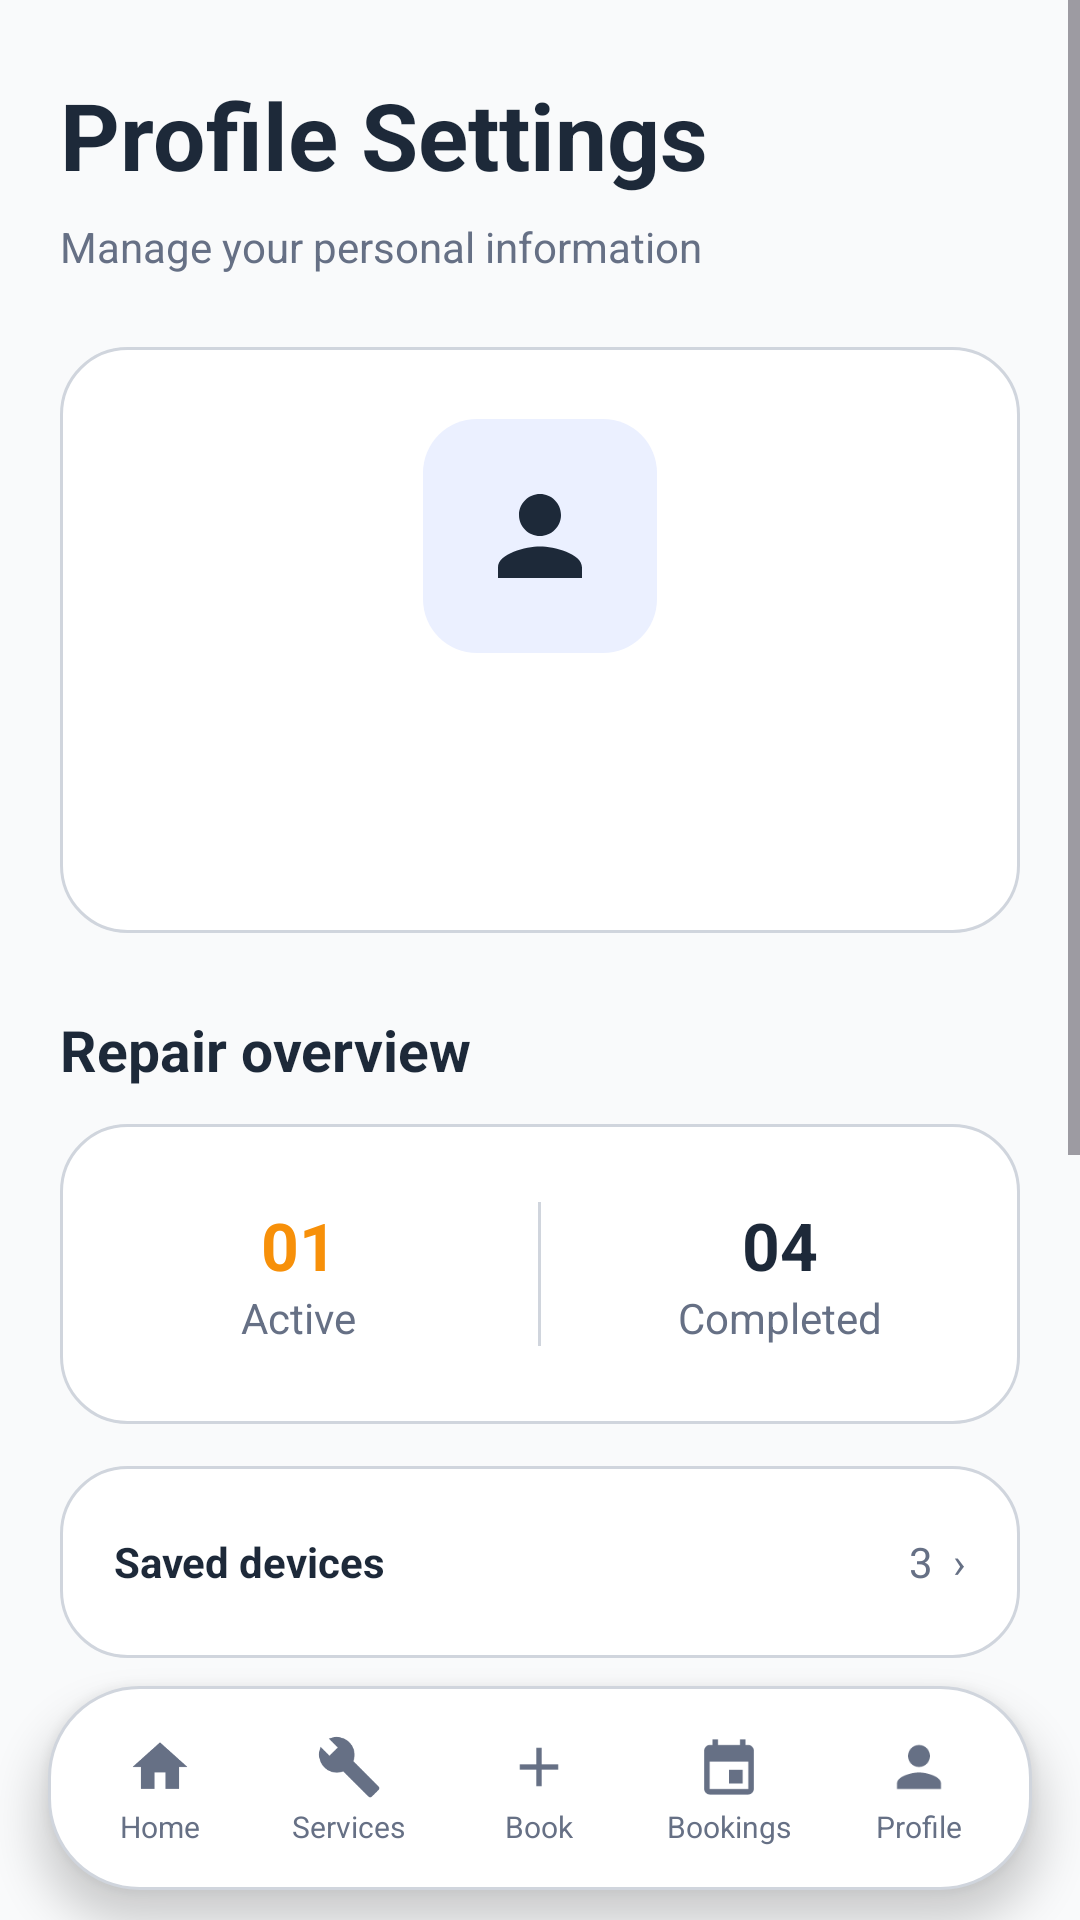

Layout XML and referenced resources for this Android screen:
<!-- AndroidManifest.xml: application theme Theme.TechFixV2 -->
<!-- res/layout/activity_account.xml -->
<?xml version="1.0" encoding="utf-8" ?>
<LinearLayout
    xmlns:android="http://schemas.android.com/apk/res/android"
    xmlns:tools="http://schemas.android.com/tools"
    android:id="@+id/main"
    android:layout_width="match_parent"
    android:layout_height="match_parent"
    android:background="@color/customer_bg"
    android:orientation="vertical"
    tools:context=".AccountActivity"
>
    <ScrollView
        android:layout_width="match_parent"
        android:layout_height="0dp"
        android:layout_weight="1"
        android:clipToPadding="false"
        android:overScrollMode="never"
    >
        <LinearLayout
            android:layout_width="match_parent"
            android:layout_height="wrap_content"
            android:orientation="vertical"
            android:paddingStart="20dp"
            android:paddingTop="24dp"
            android:paddingEnd="20dp"
            android:paddingBottom="28dp"
        >
            <TextView
                android:layout_width="wrap_content"
                android:layout_height="wrap_content"
                android:text="@string/profile_title"
                android:textColor="@color/customer_text"
                android:textSize="31sp"
                android:textStyle="bold"
            />
            <TextView
                android:layout_width="wrap_content"
                android:layout_height="wrap_content"
                android:layout_marginTop="7dp"
                android:text="@string/profile_subtitle"
                android:textColor="@color/customer_muted"
            />
            <LinearLayout
                android:layout_width="match_parent"
                android:layout_height="wrap_content"
                android:layout_marginTop="24dp"
                android:background="@drawable/bg_customer_card"
                android:gravity="center_horizontal"
                android:orientation="vertical"
                android:padding="24dp"
            >
                <ImageView
                    android:layout_width="78dp"
                    android:layout_height="78dp"
                    android:background="@drawable/bg_customer_soft_blue"
                    android:padding="18dp"
                    android:src="@drawable/ic_customer_profile"
                />
                <TextView
                    android:id="@+id/tvAccountName"
                    android:layout_width="wrap_content"
                    android:layout_height="wrap_content"
                    android:layout_marginTop="16dp"
                    android:textColor="@color/customer_text"
                    android:textSize="21sp"
                    android:textStyle="bold"
                    tools:text="Kasun Perera"
                />
                <TextView
                    android:id="@+id/tvAccountEmail"
                    android:layout_width="wrap_content"
                    android:layout_height="wrap_content"
                    android:layout_marginTop="6dp"
                    android:textColor="@color/customer_muted"
                    tools:text="kasun@example.com"
                />
            </LinearLayout>
            <TextView
                android:layout_width="wrap_content"
                android:layout_height="wrap_content"
                android:layout_marginTop="26dp"
                android:text="Repair overview"
                android:textColor="@color/customer_text"
                android:textSize="19sp"
                android:textStyle="bold"
            />
            <LinearLayout
                android:layout_width="match_parent"
                android:layout_height="100dp"
                android:layout_marginTop="12dp"
                android:background="@drawable/bg_customer_card"
                android:gravity="center"
                android:orientation="horizontal"
            >
                <LinearLayout
                    android:layout_width="0dp"
                    android:layout_height="wrap_content"
                    android:layout_weight="1"
                    android:gravity="center"
                    android:orientation="vertical"
                >
                    <TextView
                        android:id="@+id/tvActiveCount"
                        android:layout_width="wrap_content"
                        android:layout_height="wrap_content"
                        android:text="01"
                        android:textColor="@color/customer_orange"
                        android:textSize="22sp"
                        android:textStyle="bold"
                    />
                    <TextView
                        android:id="@+id/tvCompletedCount"
                        android:layout_width="wrap_content"
                        android:layout_height="wrap_content"
                        android:text="Active"
                        android:textColor="@color/customer_muted"
                    />
                </LinearLayout>
                <View
                    android:layout_width="1dp"
                    android:layout_height="48dp"
                    android:background="@color/customer_border"
                />
                <LinearLayout
                    android:layout_width="0dp"
                    android:layout_height="wrap_content"
                    android:layout_weight="1"
                    android:gravity="center"
                    android:orientation="vertical"
                >
                    <TextView
                        android:layout_width="wrap_content"
                        android:layout_height="wrap_content"
                        android:text="04"
                        android:textColor="@color/customer_text"
                        android:textSize="22sp"
                        android:textStyle="bold"
                    />
                    <TextView
                        android:layout_width="wrap_content"
                        android:layout_height="wrap_content"
                        android:text="Completed"
                        android:textColor="@color/customer_muted"
                    />
                </LinearLayout>
            </LinearLayout>
            <LinearLayout
                android:layout_width="match_parent"
                android:layout_height="64dp"
                android:layout_marginTop="14dp"
                android:background="@drawable/bg_customer_card"
                android:gravity="center_vertical"
                android:orientation="horizontal"
                android:paddingHorizontal="18dp"
            >
                <TextView
                    android:layout_width="0dp"
                    android:layout_height="wrap_content"
                    android:layout_weight="1"
                    android:text="Saved devices"
                    android:textColor="@color/customer_text"
                    android:textStyle="bold"
                />
                <TextView
                    android:id="@+id/tvSavedDeviceCount"
                    android:layout_width="wrap_content"
                    android:layout_height="wrap_content"
                    android:text="3  ›"
                    android:textColor="@color/customer_muted"
                />
            </LinearLayout>
            <LinearLayout
                android:layout_width="match_parent"
                android:layout_height="64dp"
                android:layout_marginTop="10dp"
                android:background="@drawable/bg_customer_card"
                android:gravity="center_vertical"
                android:orientation="horizontal"
                android:paddingHorizontal="18dp"
            >
                <TextView
                    android:layout_width="0dp"
                    android:layout_height="wrap_content"
                    android:layout_weight="1"
                    android:text="Notifications"
                    android:textColor="@color/customer_text"
                    android:textStyle="bold"
                />
                <TextView
                    android:layout_width="wrap_content"
                    android:layout_height="wrap_content"
                    android:text="On  ›"
                    android:textColor="@color/customer_muted"
                />
            </LinearLayout>
            <LinearLayout
                android:id="@+id/btnManagementWorkspace"
                android:layout_width="match_parent"
                android:layout_height="76dp"
                android:layout_marginTop="10dp"
                android:background="@drawable/bg_management_hero"
                android:clickable="true"
                android:focusable="true"
                android:gravity="center_vertical"
                android:orientation="horizontal"
                android:paddingHorizontal="18dp"
            >
                <TextView
                    android:layout_width="42dp"
                    android:layout_height="42dp"
                    android:background="@drawable/bg_management_chip_active"
                    android:gravity="center"
                    android:text="OPS"
                    android:textColor="@color/management_cyan"
                    android:textSize="9sp"
                    android:textStyle="bold"
                />
                <LinearLayout
                    android:layout_width="0dp"
                    android:layout_height="wrap_content"
                    android:layout_marginStart="14dp"
                    android:layout_weight="1"
                    android:orientation="vertical"
                >
                    <TextView
                        android:layout_width="wrap_content"
                        android:layout_height="wrap_content"
                        android:text="Management workspace"
                        android:textColor="@color/management_text"
                        android:textStyle="bold"
                    />
                    <TextView
                        android:layout_width="wrap_content"
                        android:layout_height="wrap_content"
                        android:layout_marginTop="4dp"
                        android:text="Appointments, inventory and payments"
                        android:textColor="@color/management_muted"
                        android:textSize="11sp"
                    />
                </LinearLayout>
                <TextView
                    android:layout_width="wrap_content"
                    android:layout_height="wrap_content"
                    android:text="›"
                    android:textColor="@color/management_cyan"
                    android:textSize="28sp"
                />
            </LinearLayout>
            <androidx.appcompat.widget.AppCompatButton
                android:id="@+id/btnLogout"
                android:layout_width="match_parent"
                android:layout_height="56dp"
                android:layout_marginTop="24dp"
                android:background="@drawable/bg_customer_nav"
                android:stateListAnimator="@null"
                android:text="@string/logout"
                android:textAllCaps="false"
                android:textColor="@color/customer_danger"
                android:textStyle="bold"
            />
        </LinearLayout>
    </ScrollView>
    <include layout="@layout/view_customer_bottom_nav" />
</LinearLayout>
<!-- res/layout/view_customer_bottom_nav.xml (included above) -->
<?xml version="1.0" encoding="utf-8" ?>
<LinearLayout
    xmlns:android="http://schemas.android.com/apk/res/android"
    android:id="@+id/customerBottomNav"
    android:layout_width="match_parent"
    android:layout_height="68dp"
    android:layout_marginStart="16dp"
    android:layout_marginEnd="16dp"
    android:layout_marginBottom="10dp"
    android:background="@drawable/bg_customer_nav"
    android:elevation="8dp"
    android:gravity="center"
    android:orientation="horizontal"
    android:padding="6dp"
>
    <LinearLayout android:id="@+id/navHome" style="@style/CustomerNavItem">
        <ImageView
            android:id="@+id/navHomeIcon"
            style="@style/CustomerNavIcon"
            android:contentDescription="@string/nav_home"
            android:src="@drawable/ic_customer_home"
        />
        <TextView
            android:id="@+id/navHomeLabel"
            style="@style/CustomerNavLabel"
            android:text="@string/nav_home"
        />
    </LinearLayout>
    <LinearLayout android:id="@+id/navServices" style="@style/CustomerNavItem">
        <ImageView
            android:id="@+id/navServicesIcon"
            style="@style/CustomerNavIcon"
            android:contentDescription="@string/nav_services"
            android:src="@drawable/ic_customer_services"
        />
        <TextView
            android:id="@+id/navServicesLabel"
            style="@style/CustomerNavLabel"
            android:text="@string/nav_services"
        />
    </LinearLayout>
    <LinearLayout android:id="@+id/navBookRepair" style="@style/CustomerNavItem">
        <ImageView
            android:id="@+id/navBookRepairIcon"
            style="@style/CustomerNavIcon"
            android:contentDescription="Book Repair"
            android:src="@drawable/ic_customer_plus"
        />
        <TextView
            android:id="@+id/navBookRepairLabel"
            style="@style/CustomerNavLabel"
            android:text="Book"
        />
    </LinearLayout>
    <LinearLayout android:id="@+id/navBookings" style="@style/CustomerNavItem">
        <ImageView
            android:id="@+id/navBookingsIcon"
            style="@style/CustomerNavIcon"
            android:contentDescription="@string/nav_bookings"
            android:src="@drawable/ic_customer_bookings"
        />
        <TextView
            android:id="@+id/navBookingsLabel"
            style="@style/CustomerNavLabel"
            android:text="@string/nav_bookings"
        />
    </LinearLayout>
    <LinearLayout android:id="@+id/navProfile" style="@style/CustomerNavItem">
        <ImageView
            android:id="@+id/navProfileIcon"
            style="@style/CustomerNavIcon"
            android:contentDescription="@string/nav_profile"
            android:src="@drawable/ic_customer_profile"
        />
        <TextView
            android:id="@+id/navProfileLabel"
            style="@style/CustomerNavLabel"
            android:text="@string/nav_profile"
        />
    </LinearLayout>
</LinearLayout>
<!-- resources referenced by this layout -->
<resources>
  <color name="customer_bg">#F9FAFB</color>
  <color name="customer_border">#D0D5DD</color>
  <color name="customer_danger">#F04438</color>
  <color name="customer_muted">#667085</color>
  <color name="customer_orange">#F79009</color>
  <color name="customer_text">#1D2939</color>
  <color name="management_cyan">#3562D7</color>
  <color name="management_muted">#667085</color>
  <color name="management_text">#1D2939</color>
  <!-- drawable bg_customer_card (drawable) -->
  <?xml version="1.0" encoding="utf-8" ?>
  <shape xmlns:android="http://schemas.android.com/apk/res/android" android:shape="rectangle">
      <solid android:color="@color/customer_surface" />
      <corners android:radius="22dp" />
      <stroke android:width="1dp" android:color="@color/customer_border" />
  </shape>
  <!-- drawable bg_customer_nav (drawable) -->
  <?xml version="1.0" encoding="utf-8" ?>
  <shape xmlns:android="http://schemas.android.com/apk/res/android" android:shape="rectangle">
      <solid android:color="@color/customer_surface" />
      <corners android:radius="30dp" />
      <stroke android:width="1dp" android:color="@color/customer_border" />
  </shape>
  <!-- drawable bg_customer_soft_blue (drawable) -->
  <?xml version="1.0" encoding="utf-8" ?>
  <shape xmlns:android="http://schemas.android.com/apk/res/android" android:shape="rectangle">
      <solid android:color="@color/customer_blue_soft" />
      <corners android:radius="18dp" />
  </shape>
  <!-- drawable bg_management_chip_active (drawable) -->
  <?xml version="1.0" encoding="utf-8" ?>
  <shape
      xmlns:android="http://schemas.android.com/apk/res/android"
      android:shape="rectangle"
  >
      <solid android:color="@color/customer_blue_soft" />
      <corners android:radius="18dp" />
      <stroke android:width="1dp" android:color="@color/management_cyan" />
  </shape>
  <!-- drawable ic_customer_home (drawable) -->
  <vector
      xmlns:android="http://schemas.android.com/apk/res/android"
      android:width="24dp"
      android:height="24dp"
      android:viewportWidth="24"
      android:viewportHeight="24">
      <path
          android:fillColor="@color/customer_text"
          android:pathData="M10,20v-6h4v6h5v-8h3L12,3 2,12h3v8z"/>
  </vector>
  <!-- drawable ic_customer_plus (drawable) -->
  <vector xmlns:android="http://schemas.android.com/apk/res/android"
      android:width="24dp"
      android:height="24dp"
      android:viewportWidth="24"
      android:viewportHeight="24">
    <path
        android:fillColor="@color/customer_text"
        android:pathData="M19,13h-6v6h-2v-6H5v-2h6V5h2v6h6v2z"/>
  </vector>
  <string name="logout">Log out</string>
  <string name="nav_bookings">Bookings</string>
  <string name="nav_home">Home</string>
  <string name="nav_profile">Profile</string>
  <string name="nav_services">Services</string>
  <string name="profile_subtitle">Manage your personal information</string>
  <string name="profile_title">Profile Settings</string>
  <style name="CustomerNavIcon">
          <item name="android:layout_width">22dp</item>
          <item name="android:layout_height">22dp</item>
          <item name="android:tint">@color/customer_muted</item>
      </style>
  <style name="CustomerNavLabel">
          <item name="android:layout_width">wrap_content</item>
          <item name="android:layout_height">wrap_content</item>
          <item name="android:layout_marginTop">2dp</item>
          <item name="android:textColor">@color/customer_muted</item>
          <item name="android:textSize">10sp</item>
      </style>
  <style name="Theme.TechFixV2" parent="Base.Theme.TechFixV2" />
  <color name="customer_surface">#FFFFFF</color>
  <color name="customer_blue_soft">#EBF0FF</color>
  <color name="management_surface_high">#FFFFFF</color>
  <color name="management_surface">#FFFFFF</color>
  <color name="management_border">#D0D5DD</color>
  <color name="primary_blue">#3562D7</color>
</resources>
